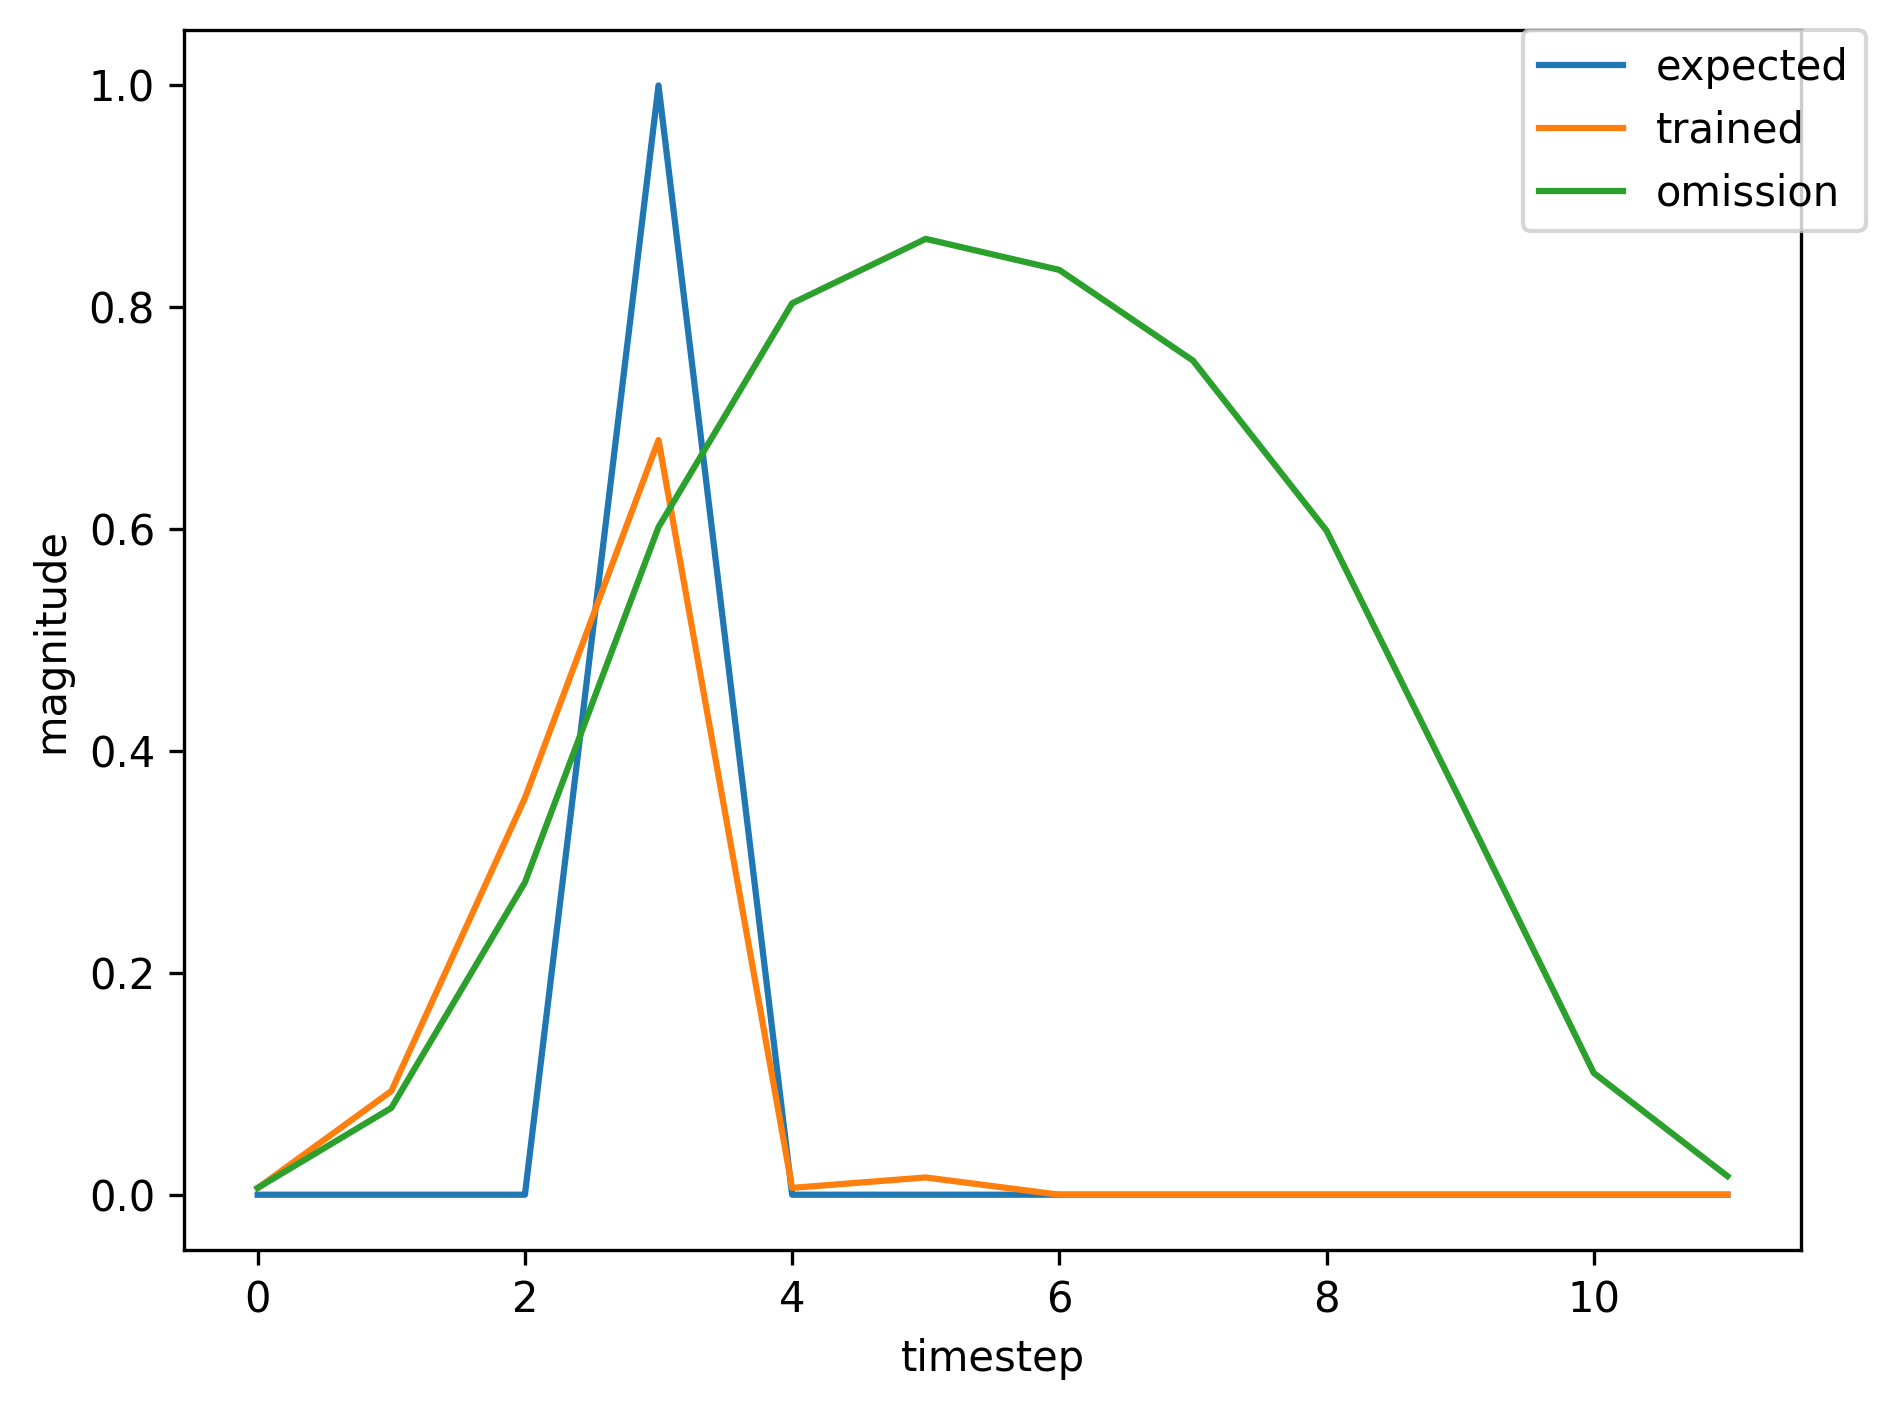

The data file committed next to this chart (first rows):
, input, expected_output, network_output
0, 1.0, 0, 0.01564
1, 0.0, 0, 0.2645
2, 0.0, 0, 0.6449
3, 2.0, 1, 0.8406
4, 0.0, 0, 0.007973
5, 0.0, 0, 0.01557
6, 0.0, 0, 0.00417
7, 0.0, 0, 0.003264
8, 0.0, 0, 0.002905
9, 0.0, 0, 0.002915
10, 1.0, 0, 0.002862
11, 0.0, 0, 0.03261
12, 0.0, 0, 0.1052
13, 2.0, 1, 0.3183
14, 0.0, 0, 0.004006
15, 0.0, 0, 0.008511
16, 1.0, 0, 0.006774
17, 0.0, 0, 0.1126
18, 0.0, 0, 0.4225
19, 2.0, 1, 0.7259
20, 0.0, 0, 0.006562
21, 0.0, 0, 0.01608
22, 0.0, 0, 0.005674
23, 0.0, 0, 0.004688
24, 1.0, 0, 0.003905
25, 0.0, 0, 0.05137
26, 0.0, 0, 0.1881
27, 2.0, 1, 0.4876
28, 0.0, 0, 0.004878
29, 0.0, 0, 0.01163
30, 0.0, 0, 0.00686
31, 0.0, 0, 0.006998
32, 0.0, 0, 0.005991
33, 0.0, 0, 0.006402
34, 0.0, 0, 0.005806
35, 1.0, 0, 0.006121
36, 0.0, 0, 0.08801
37, 0.0, 0, 0.3224
38, 2.0, 1, 0.6587
39, 0.0, 0, 0.006138
40, 0.0, 0, 0.01606
41, 0.0, 0, 0.006659
42, 1.0, 0, 0.00585
43, 0.0, 0, 0.07343
44, 0.0, 0, 0.2573
45, 2.0, 1, 0.5921
46, 0.0, 0, 0.005626
47, 0.0, 0, 0.01445
48, 0.0, 0, 0.006954
49, 0.0, 0, 0.006514
50, 0.0, 0, 0.005424
51, 0.0, 0, 0.005651
52, 0.0, 0, 0.005091
53, 1.0, 0, 0.00529
54, 0.0, 0, 0.07271
55, 0.0, 0, 0.2698
56, 2.0, 1, 0.6069
57, 0.0, 0, 0.005753
58, 0.0, 0, 0.01493
59, 0.0, 0, 0.006963
... 402 more rows
